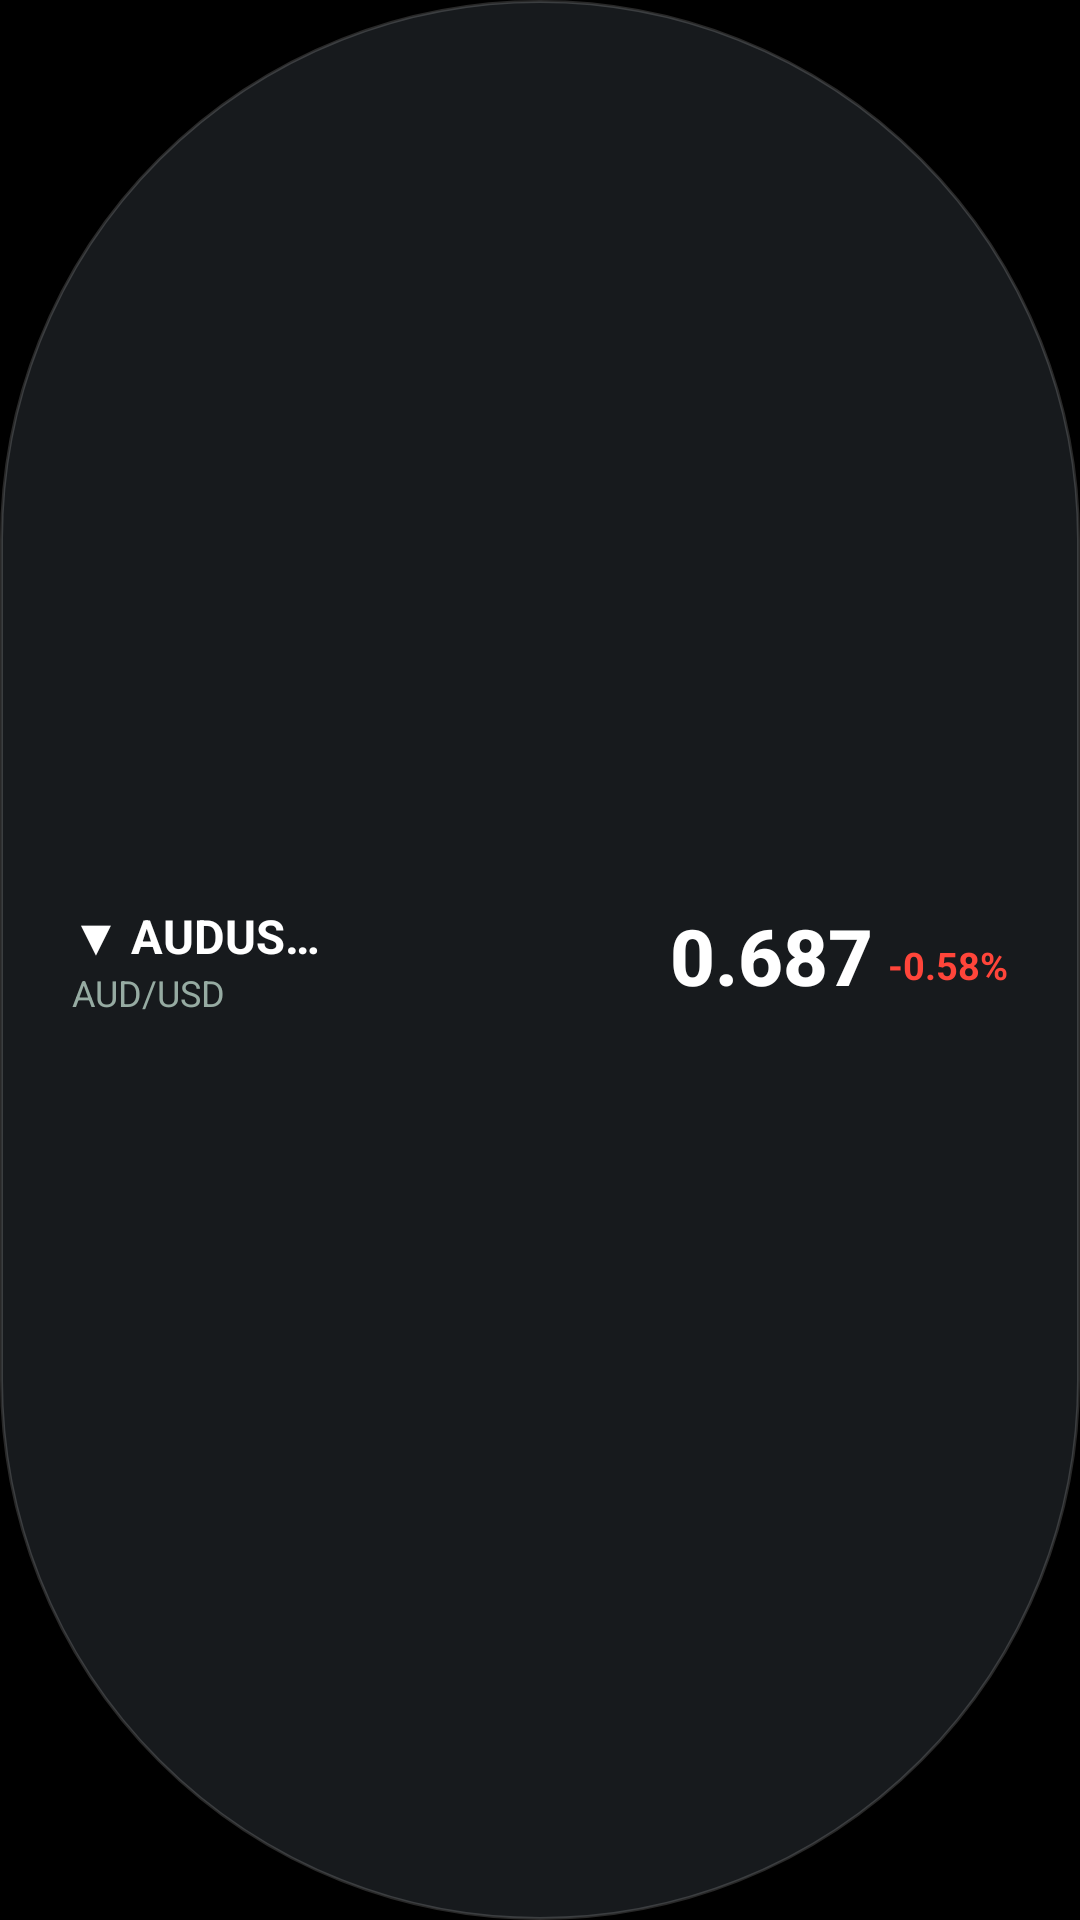

This screen was rendered from an Android layout file. Write that file and the resources it references.
<!-- AndroidManifest.xml: application theme Theme.OneUIStocks -->
<!-- res/layout/widget_home_4x1.xml -->
<?xml version="1.0" encoding="utf-8"?>
<LinearLayout xmlns:android="http://schemas.android.com/apk/res/android"
    android:id="@android:id/background"
    android:layout_width="match_parent"
    android:layout_height="match_parent"
    android:background="@drawable/bg_home_widget_pill"
    android:gravity="center"
    android:orientation="horizontal"
    android:paddingStart="24dp"
    android:paddingTop="8dp"
    android:paddingEnd="24dp"
    android:paddingBottom="8dp">

    
    <LinearLayout
        android:layout_width="0dp"
        android:layout_height="wrap_content"
        android:layout_weight="1"
        android:orientation="vertical">

        <TextView
            android:id="@+id/home_4x1_symbol"
            android:layout_width="wrap_content"
            android:layout_height="wrap_content"
            android:ellipsize="end"
            android:includeFontPadding="false"
            android:maxLines="1"
            android:text="▼ AUDUSD=X"
            android:textColor="#FFFFFFFF"
            android:textSize="15.5sp"
            android:textStyle="bold" />

        <TextView
            android:id="@+id/home_4x1_name"
            android:layout_width="wrap_content"
            android:layout_height="wrap_content"
            android:layout_marginTop="2dp"
            android:ellipsize="end"
            android:includeFontPadding="false"
            android:maxLines="1"
            android:text="AUD/USD"
            android:textColor="#FF96ABA2"
            android:textSize="12sp" />
    </LinearLayout>

    
    <ImageView
        android:id="@+id/home_4x1_graph"
        android:layout_width="86dp"
        android:layout_height="34dp"
        android:layout_marginStart="10dp"
        android:layout_marginEnd="12dp"
        android:contentDescription="Stock performance graph"
        android:scaleType="fitXY" />

    
    <LinearLayout
        android:layout_width="wrap_content"
        android:layout_height="wrap_content"
        android:gravity="bottom"
        android:orientation="horizontal">

        <TextView
            android:id="@+id/home_4x1_price"
            android:layout_width="wrap_content"
            android:layout_height="wrap_content"
            android:fontFamily="sans-serif-medium"
            android:includeFontPadding="false"
            android:maxLines="1"
            android:text="0.687"
            android:textColor="#FFFFFFFF"
            android:textSize="26sp"
            android:textStyle="bold" />

        <TextView
            android:id="@+id/home_4x1_change"
            android:layout_width="wrap_content"
            android:layout_height="wrap_content"
            android:layout_marginStart="5dp"
            android:layout_marginBottom="2dp"
            android:includeFontPadding="false"
            android:maxLines="1"
            android:text="-0.58%"
            android:textColor="#FFFF453A"
            android:textSize="12.5sp"
            android:textStyle="bold" />
    </LinearLayout>

</LinearLayout>
<!-- resources referenced by this layout -->
<resources>
  <!-- drawable bg_home_widget_pill (drawable) -->
  <?xml version="1.0" encoding="utf-8"?>
  <shape xmlns:android="http://schemas.android.com/apk/res/android"
      android:shape="rectangle">
      <solid android:color="#E61A1D21" />
      <corners android:radius="999dp" />
      <stroke
          android:width="1dp"
          android:color="#28FFFFFF" />
  </shape>
  <style name="Theme.OneUIStocks" parent="Theme.MaterialComponents.DayNight.NoActionBar">
          <item name="android:statusBarColor">@color/oneui_bg_black</item>
          <item name="android:navigationBarColor">@color/oneui_bg_black</item>
          <item name="android:windowBackground">@color/oneui_bg_black</item>
          <item name="android:windowLightStatusBar">false</item>
          <item name="colorPrimary">@color/oneui_accent_blue</item>
          <item name="colorPrimaryVariant">@color/oneui_bg_black</item>
          <item name="colorOnPrimary">@color/oneui_text_primary</item>
      </style>
  <color name="oneui_bg_black">#FF000000</color>
  <color name="oneui_accent_blue">#FF387AFF</color>
  <color name="oneui_text_primary">#FFFFFFFF</color>
</resources>
